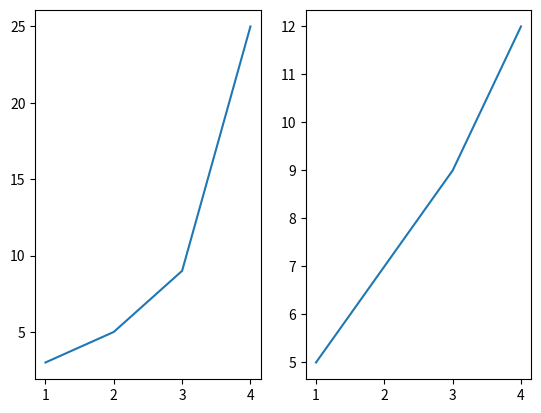

Reproduce this figure in Python.
import matplotlib.pyplot as plt

figure, (ax1, ax2) = plt.subplots(1, 2)

ax1.plot([1, 2, 3, 4], [3, 5, 9, 25])
ax2.plot([1, 2, 3, 4], [5, 7, 9, 12])

plt.show()